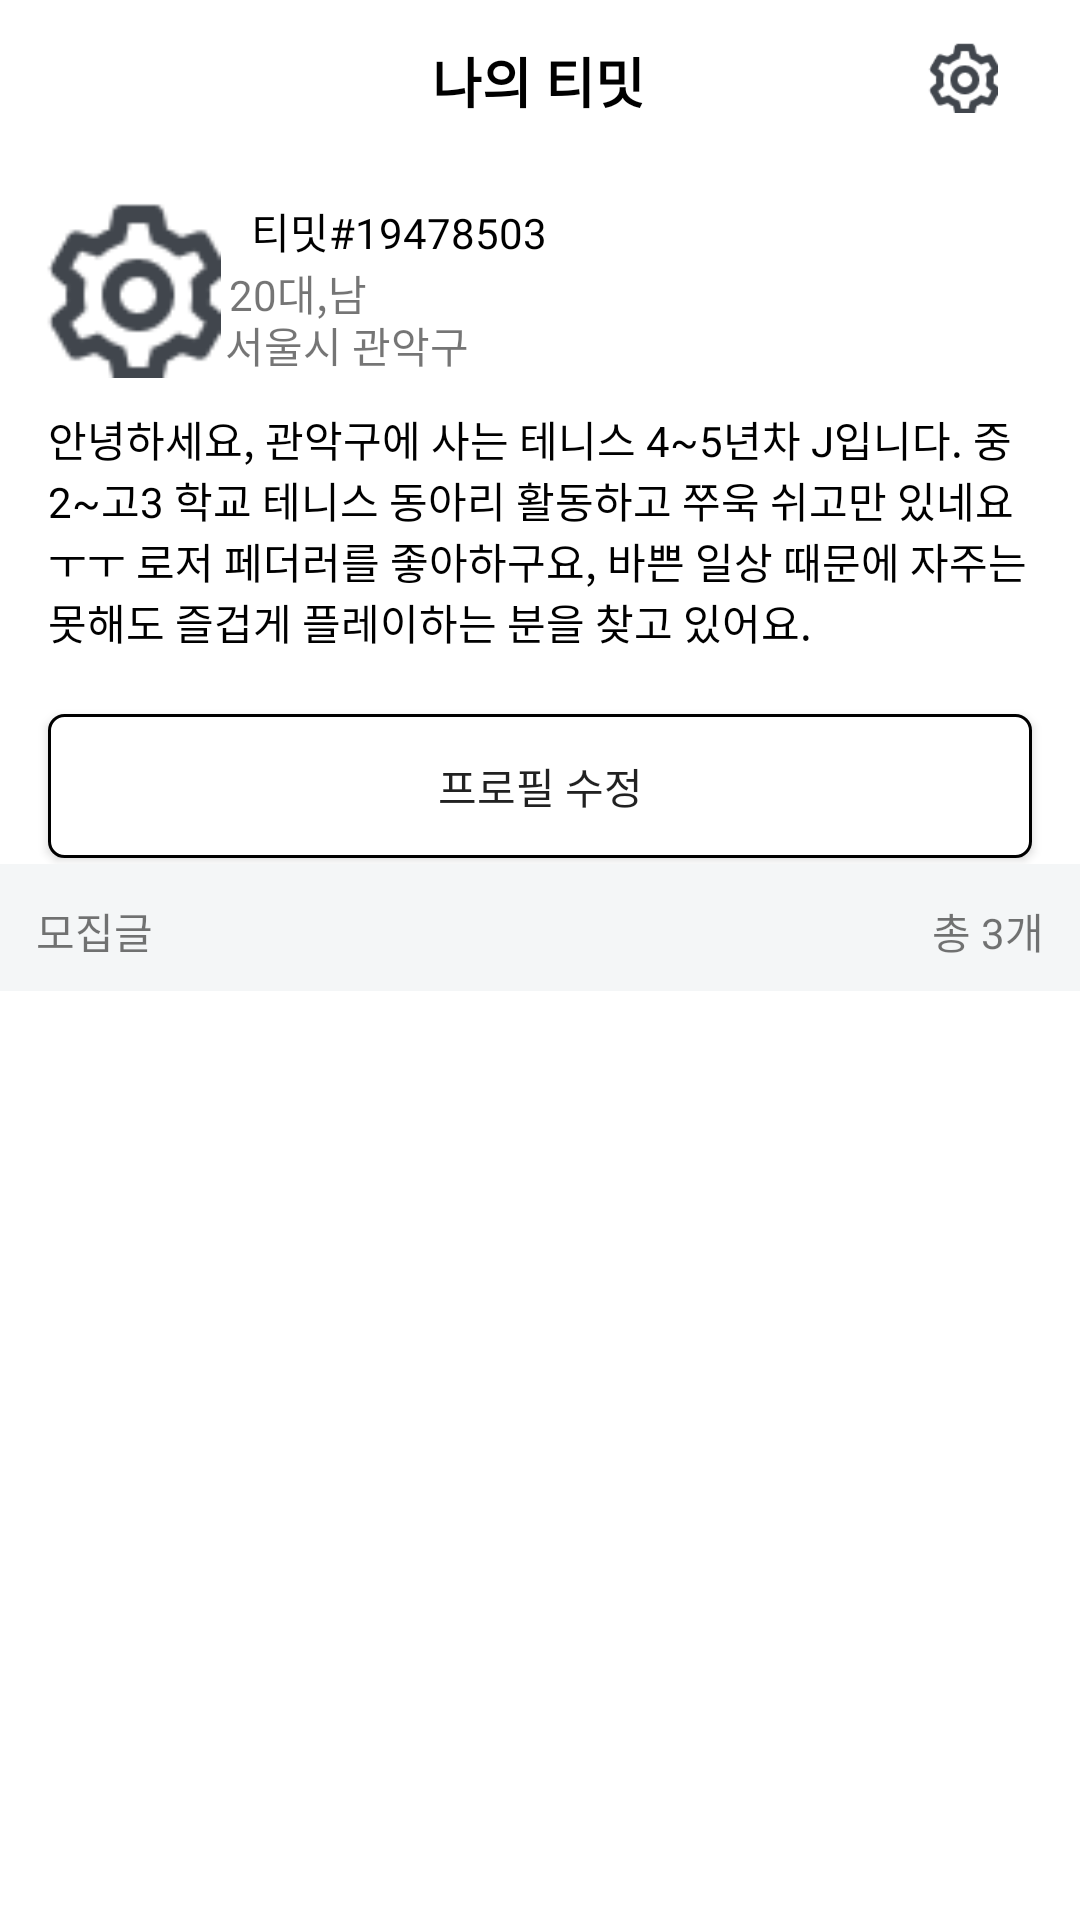

Layout XML and referenced resources for this Android screen:
<!-- AndroidManifest.xml: application theme AppTheme.NoTitleBar -->
<!-- res/layout/fragment_profile.xml -->
<?xml version="1.0" encoding="utf-8"?>
<layout xmlns:tools="http://schemas.android.com/tools"
    xmlns:android="http://schemas.android.com/apk/res/android"
    xmlns:app="http://schemas.android.com/apk/res-auto">
<androidx.constraintlayout.widget.ConstraintLayout
    android:layout_width="match_parent"
    android:layout_height="match_parent"
    android:background="@color/view_grey"
    tools:context=".View.Fragment.ProfileFragment">


    <androidx.constraintlayout.widget.ConstraintLayout
        android:id="@+id/constraintLayout3"
        android:background="@color/white"
        android:layout_width="match_parent"
        android:layout_height="0dp"
        app:layout_constraintBottom_toTopOf="@+id/guideline"
        app:layout_constraintEnd_toEndOf="parent"
        app:layout_constraintHorizontal_bias="0.0"
        app:layout_constraintStart_toStartOf="parent"
        app:layout_constraintTop_toTopOf="parent"
        app:layout_constraintVertical_bias="0.0">


        <TextView
            android:id="@+id/textView10"
            android:layout_width="wrap_content"
            android:layout_height="wrap_content"
            android:fontFamily="@font/roboto_bold"
            android:gravity="center"
            android:text="나의 티밋"
            android:textColor="@color/black"
            android:textSize="18dp"
            android:textStyle="bold"
            app:layout_constraintBottom_toBottomOf="parent"
            app:layout_constraintEnd_toEndOf="parent"
            app:layout_constraintHorizontal_bias="0.498"
            app:layout_constraintStart_toStartOf="parent"
            app:layout_constraintTop_toTopOf="parent"
            app:layout_constraintVertical_bias="0.052"></TextView>

        <ImageView
            android:layout_width="24dp"
            android:layout_height="24dp"
            android:src="@drawable/setting_iv"
            app:layout_constraintBottom_toBottomOf="parent"
            app:layout_constraintEnd_toEndOf="parent"
            app:layout_constraintHorizontal_bias="0.919"
            app:layout_constraintStart_toStartOf="parent"
            app:layout_constraintTop_toTopOf="parent"
            app:layout_constraintVertical_bias="0.052"></ImageView>

        <ImageView
            android:id="@+id/user_profile_iv"
            android:layout_width="60dp"
            android:layout_height="60dp"
            android:src="@drawable/setting_iv"
            app:layout_constraintBottom_toBottomOf="parent"
            app:layout_constraintEnd_toEndOf="parent"
            app:layout_constraintHorizontal_bias="0.045"
            app:layout_constraintStart_toStartOf="parent"
            app:layout_constraintTop_toBottomOf="@+id/textView10"
            app:layout_constraintVertical_bias="0.139"></ImageView>

        <TextView
            android:id="@+id/profile_nickname_tv"
            android:layout_width="wrap_content"
            android:layout_height="wrap_content"
            android:fontFamily="@font/roboto_bold"
            android:text="티밋#19478503"
            android:textColor="@color/black"
            app:layout_constraintBottom_toBottomOf="parent"
            app:layout_constraintEnd_toEndOf="parent"
            app:layout_constraintHorizontal_bias="0.054"
            app:layout_constraintStart_toEndOf="@+id/user_profile_iv"
            app:layout_constraintTop_toBottomOf="@+id/textView10"
            app:layout_constraintVertical_bias="0.118" />

        <TextView
            android:id="@+id/user_age_tv"
            android:layout_width="wrap_content"
            android:layout_height="wrap_content"
            android:text="20대,남"
            app:layout_constraintBottom_toBottomOf="parent"
            app:layout_constraintEnd_toEndOf="parent"
            app:layout_constraintHorizontal_bias="0.243"
            app:layout_constraintStart_toStartOf="parent"
            app:layout_constraintTop_toBottomOf="@+id/profile_nickname_tv"
            app:layout_constraintVertical_bias="0.0"></TextView>

        <TextView
            android:id="@+id/user_address_tv"
            android:layout_width="wrap_content"
            android:layout_height="wrap_content"
            android:text="서울시 관악구"
            app:layout_constraintBottom_toBottomOf="parent"
            app:layout_constraintEnd_toEndOf="parent"
            app:layout_constraintHorizontal_bias="0.269"
            app:layout_constraintStart_toStartOf="parent"
            app:layout_constraintTop_toBottomOf="@+id/profile_nickname_tv"
            app:layout_constraintVertical_bias="0.097"></TextView>

        <TextView
            android:id="@+id/user_profile_des_tv"
            android:layout_width="match_parent"
            android:layout_height="100dp"
            android:layout_marginHorizontal="16dp"
            android:text="안녕하세요, 관악구에 사는 테니스 4~5년차 J입니다. 중2~고3 학교 테니스 동아리 활동하고 쭈욱 쉬고만 있네요ㅜㅜ 로저 페더러를 좋아하구요, 바쁜 일상 때문에 자주는 못해도 즐겁게 플레이하는 분을 찾고 있어요."
            android:textColor="@color/black"
            app:layout_constraintBottom_toBottomOf="parent"
            app:layout_constraintEnd_toEndOf="parent"
            app:layout_constraintHorizontal_bias="0.072"
            app:layout_constraintStart_toStartOf="parent"
            app:layout_constraintTop_toBottomOf="@+id/user_address_tv"
            app:layout_constraintVertical_bias="0.172"></TextView>

        <Button
            android:id="@+id/user_profile_edit_bt"
            android:layout_width="match_parent"
            android:layout_height="wrap_content"
            android:layout_marginHorizontal="16dp"
            android:background="@drawable/round_white_100"
            android:text="프로필 수정"
            app:layout_constraintBottom_toBottomOf="parent"
            app:layout_constraintEnd_toEndOf="parent"
            app:layout_constraintStart_toStartOf="parent"
            app:layout_constraintTop_toBottomOf="@+id/user_profile_des_tv"></Button>
    </androidx.constraintlayout.widget.ConstraintLayout>

    <androidx.constraintlayout.widget.Guideline
        android:id="@+id/guideline"
        android:layout_width="wrap_content"
        android:layout_height="1dp"
        android:orientation="horizontal"
        app:layout_constraintGuide_percent="0.45">
    </androidx.constraintlayout.widget.Guideline>


    <RelativeLayout
        android:id="@+id/relativeLayout5"
        android:layout_width="match_parent"
        android:layout_height="40dp"
        android:background="@color/view_grey"
        app:layout_constraintBottom_toBottomOf="parent"
        app:layout_constraintEnd_toEndOf="parent"
        app:layout_constraintHorizontal_bias="0.0"
        app:layout_constraintStart_toStartOf="parent"
        app:layout_constraintTop_toBottomOf="@+id/constraintLayout3"
        app:layout_constraintVertical_bias="0.008">

        <TextView
            android:layout_width="wrap_content"
            android:layout_height="wrap_content"
            android:layout_centerVertical="true"
            android:layout_marginLeft="12dp"
            android:text="모집글"></TextView>

        <TextView
            android:id="@+id/user_content_count_tv"
            android:layout_width="wrap_content"
            android:layout_height="wrap_content"
            android:layout_alignParentRight="true"
            android:layout_centerVertical="true"
            android:layout_marginRight="12dp"
            android:text="총 3개"></TextView>
    </RelativeLayout>

    <androidx.recyclerview.widget.RecyclerView
        android:id="@+id/user_content_recycler"
        android:layout_width="match_parent"
        android:layout_height="0dp"
        android:background="@color/white"
        app:layout_constraintBottom_toBottomOf="parent"
        app:layout_constraintEnd_toEndOf="parent"
        app:layout_constraintStart_toStartOf="parent"
        app:layout_constraintTop_toBottomOf="@+id/relativeLayout5"
        app:layout_constraintVertical_bias="0.0"></androidx.recyclerview.widget.RecyclerView>
</androidx.constraintlayout.widget.ConstraintLayout>
</layout>
<!-- resources referenced by this layout -->
<resources>
  <color name="black">#000000</color>
  <color name="view_grey">#F4F6F7</color>
  <color name="white">#ffffff</color>
  <!-- drawable round_white_100 (drawable) -->
  <?xml version="1.0" encoding="utf-8"?>
  <shape xmlns:android="http://schemas.android.com/apk/res/android"
      android:shape="rectangle" >
      <solid android:color="@color/white" />
      <corners
          android:bottomLeftRadius="5dp"
          android:bottomRightRadius="5dp"
          android:topLeftRadius="5dp"
          android:topRightRadius="5dp"/>
      <stroke android:color="@color/black"
          android:width="1dp">
      </stroke>
  </shape>
  <!-- drawable setting_iv: png bitmap (drawable-v24, 1895 bytes) -->
  <style name="AppTheme.NoTitleBar" parent="Theme.AppCompat.Light.DarkActionBar">
  
          <item name="windowActionBar">false</item>
          <item name="windowNoTitle">true</item>
          <item name="android:windowFullscreen">true</item>
          <item name="bottomSheetDialogTheme">@style/AppBottomSheetDialogTheme</item>
      </style>
  <style name="AppBottomSheetDialogTheme" parent="Theme.Design.Light.BottomSheetDialog">
          <item name="bottomSheetStyle">@style/AppModalStyle</item>
      </style>
  <style name="AppModalStyle" parent="Widget.Design.BottomSheet.Modal">
          <item name="android:background">@drawable/dialog_radius</item>
      </style>
</resources>
